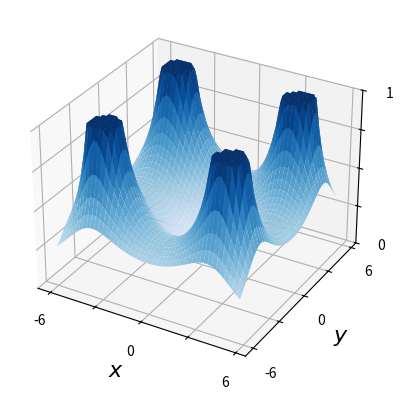

The matplotlib source for this figure:
import matplotlib.pyplot as plt
import numpy as np

from matplotlib import cm

import os
print(os.getcwd())

#plt.style.use('_mpl-gallery')

# Make data
d = 4
cutoff = 1
I = 1
X = np.arange(-6, 6, 0.25)
Y = np.arange(-6, 6, 0.25)
X, Y = np.meshgrid(X, Y)
D = np.empty(X.shape)
D.fill(d)
print(D)
#Z = (I/d**2)*np.sqrt(X**2 + Y**2)
B_i = (Y-D)/((X-D)**2+(Y-D)**2) + (Y+D)/((X+D)**2+(Y+D)**2) - (Y-D)/((X+D)**2+(Y-D)**2) - (Y+D)/((X-D)**2+(Y+D)**2)
B_j = -(X-D)/((X-D)**2+(Y-D)**2) -(X+D)/((X+D)**2+(Y+D)**2) + (X-D)/((X-D)**2+(Y+D)**2) + (X+D)/((X+D)**2+(Y-D)**2)
B = np.sqrt(B_i**2 + B_j**2)
np.nan_to_num(B, copy = False, nan = 5)
B = np.where(B > cutoff, cutoff, B)
print(B)
# Plot the surface
fig, ax = plt.subplots(subplot_kw={"projection": "3d"})
ax.plot_surface(X, Y, B, vmin=B.min(),vmax = 1, cmap=cm.Blues)

ax.set(xticks=[-6,-3,0,3,6],xticklabels=["-6","","0","","6"],
       yticks=[-6,-3,0,3,6], yticklabels=["-6","","0","","6"],
       zticks=[0,0.25,0.5,0.75,1], zticklabels=["0","","","","1"],)
ax.set_zlim(0,1)
ax.set_xlabel("$x$",fontsize = 16)
ax.set_ylabel("$y$",fontsize = 16)
ax.set_zlabel("$B$",fontsize = 16)
plt.savefig("quad_field.eps", format='eps')

plt.show() 

"""""
fig, ax = plt.subplots()
q = ax.quiver(X, Y, B_i, B_j)
ax.quiverkey(q, X=0.3, Y=1.1, U=10,
             label='Quiver key, length = 10', labelpos='E')

plt.show()

"""